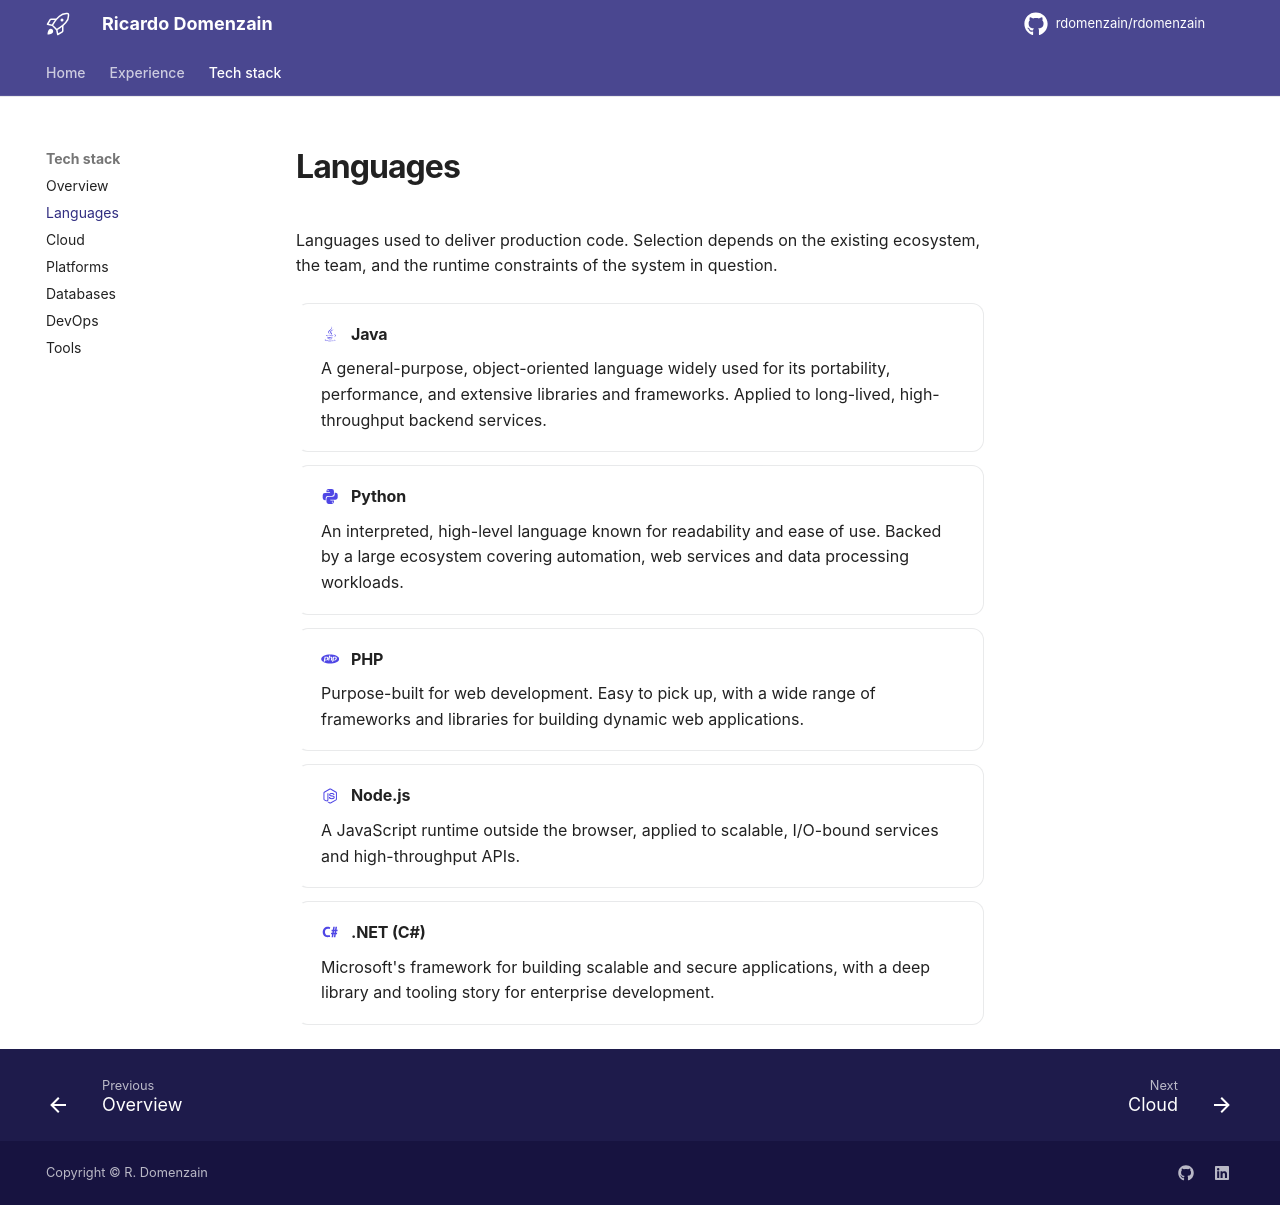

repository: rdomenzain/rdomenzain · page: technologies/languages/index.html · generator: mkdocs

# Languages

Languages used to deliver production code. Selection depends on the existing
ecosystem, the team, and the runtime constraints of the system in question.

<div class="stack" markdown>

-   :material-language-java: **Java**

    A general-purpose, object-oriented language widely used for its
    portability, performance, and extensive libraries and frameworks. Applied
    to long-lived, high-throughput backend services.

-   :material-language-python: **Python**

    An interpreted, high-level language known for readability and ease of use.
    Backed by a large ecosystem covering automation, web services and data
    processing workloads.

-   :material-language-php: **PHP**

    Purpose-built for web development. Easy to pick up, with a wide range of
    frameworks and libraries for building dynamic web applications.

-   :material-nodejs: **Node.js**

    A JavaScript runtime outside the browser, applied to scalable, I/O-bound
    services and high-throughput APIs.

-   :material-language-csharp: **.NET (C#)**

    Microsoft's framework for building scalable and secure applications, with a
    deep library and tooling story for enterprise development.

</div>
